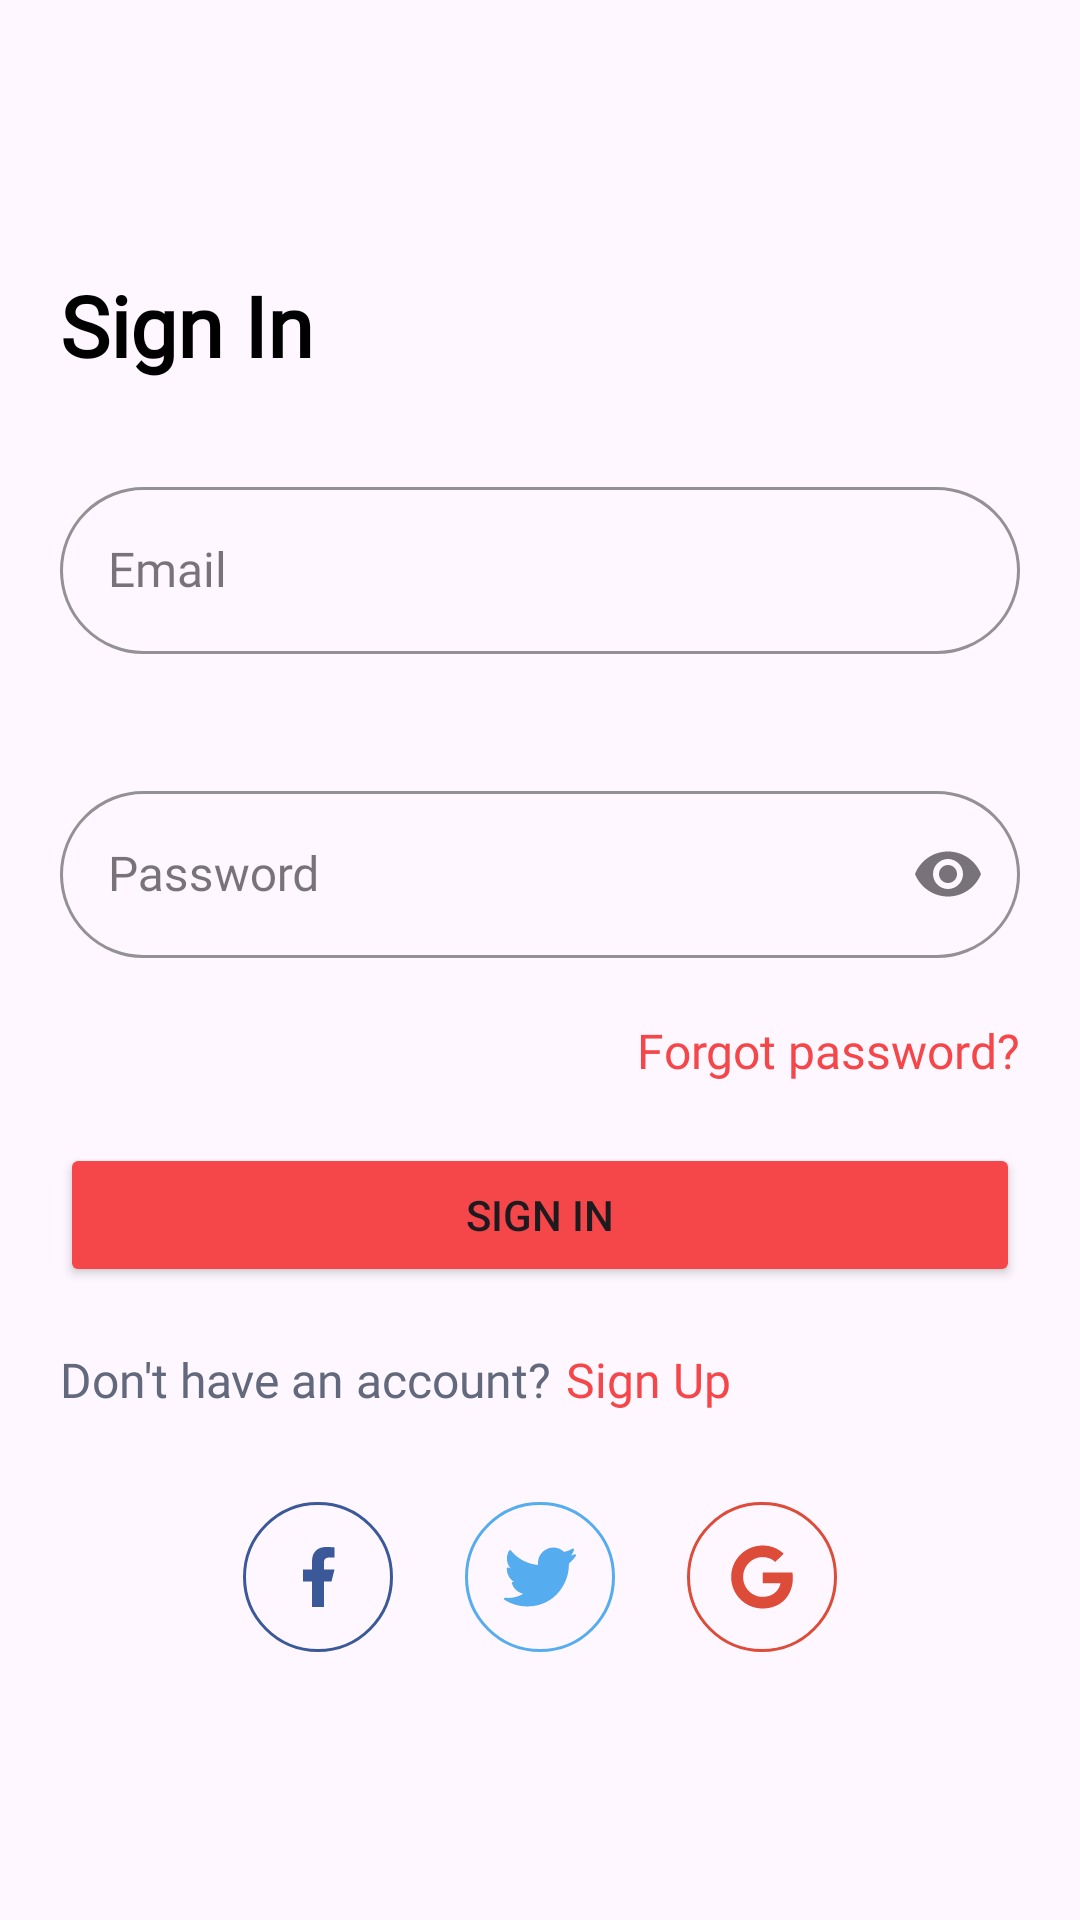

Here is an Android app screen rendered from its layout file. Give the layout XML and the strings, colors and styles it references.
<!-- AndroidManifest.xml: application theme Theme.FoodApp -->
<!-- res/layout/activity_sign_in.xml -->
<?xml version="1.0" encoding="utf-8"?>
<androidx.constraintlayout.widget.ConstraintLayout xmlns:android="http://schemas.android.com/apk/res/android"
    xmlns:app="http://schemas.android.com/apk/res-auto"
    xmlns:tools="http://schemas.android.com/tools"
    android:id="@+id/main"
    android:layout_width="match_parent"
    android:layout_height="match_parent"
    tools:context=".ui.SignIn">

    <androidx.appcompat.widget.LinearLayoutCompat
        android:layout_width="match_parent"
        android:layout_height="wrap_content"
        android:layout_marginHorizontal="20dp"
        android:orientation="vertical"
        app:layout_constraintBottom_toBottomOf="parent"
        app:layout_constraintEnd_toEndOf="parent"
        app:layout_constraintStart_toStartOf="parent"
        app:layout_constraintTop_toTopOf="parent">

        <TextView
            android:layout_width="wrap_content"
            android:layout_height="wrap_content"
            android:layout_gravity="start"
            android:layout_marginBottom="20dp"
            android:fontFamily="@font/roboto"
            android:text="@string/sign_in"
            android:textColor="@color/black"
            android:textSize="28sp"
            android:textStyle="bold|normal" />


        <com.google.android.material.textfield.TextInputLayout
            android:id="@+id/inputLayoutEmail"
            style="@style/Widget.MaterialComponents.TextInputLayout.OutlinedBox"
            android:layout_width="match_parent"
            android:layout_height="wrap_content"
            android:layout_marginTop="10dp"
            app:boxCornerRadiusBottomEnd="30dp"
            app:boxCornerRadiusBottomStart="30dp"
            app:boxCornerRadiusTopEnd="30dp"
            app:boxCornerRadiusTopStart="30dp"
            app:boxStrokeColor="@color/grey"
            app:cursorColor="@color/grey"
            app:errorEnabled="true"
            app:helperText=""
            app:helperTextEnabled="true"
            app:helperTextTextColor="@color/red"
            app:hintTextColor="@color/grey">

            <com.google.android.material.textfield.TextInputEditText
                android:id="@+id/inputEmail"
                style="@style/TextSize.TextView"
                android:layout_width="match_parent"
                android:layout_height="wrap_content"
                android:hint="@string/email"
                android:inputType="textEmailAddress"
                tools:text="pcm230303@gmail.com" />
        </com.google.android.material.textfield.TextInputLayout>


        <com.google.android.material.textfield.TextInputLayout
            android:id="@+id/inputLayoutPassword"
            style="@style/Widget.MaterialComponents.TextInputLayout.OutlinedBox"
            android:layout_width="match_parent"
            android:layout_height="wrap_content"
            android:layout_marginTop="20dp"
            app:boxCornerRadiusBottomEnd="30dp"
            app:boxCornerRadiusBottomStart="30dp"
            app:boxCornerRadiusTopEnd="30dp"
            app:boxCornerRadiusTopStart="30dp"
            app:boxStrokeColor="@color/grey"
            app:counterTextColor="@color/red_orange"
            app:cursorColor="@color/grey"
            app:endIconMode="password_toggle"
            app:helperText=""
            app:helperTextEnabled="true"
            app:helperTextTextColor="@color/red"
            app:hintTextColor="@color/grey">

            <com.google.android.material.textfield.TextInputEditText
                android:id="@+id/input_password"
                style="@style/TextSize.TextView"
                android:layout_width="match_parent"
                android:layout_height="wrap_content"
                android:hint="@string/password"
                android:inputType="textPassword"
                tools:text="pcm230303@gmail.com" />
        </com.google.android.material.textfield.TextInputLayout>


        <TextView
            android:id="@+id/tvForgotPassword"
            style="@style/TextSize.TextView"
            android:layout_width="wrap_content"
            android:layout_height="wrap_content"
            android:layout_gravity="end"
            android:layout_marginTop="20dp"
            android:clickable="true"
            android:focusable="true"
            android:text="@string/forgot_password"
            android:textColor="@color/red_orange" />

        <Button
            android:id="@+id/btnSignIn"
            android:layout_width="match_parent"
            android:layout_height="wrap_content"
            android:layout_marginTop="20dp"
            android:backgroundTint="@color/red_orange"
            android:text="@string/sign_in"
            android:textAllCaps="true" />


        <LinearLayout
            android:layout_width="wrap_content"
            android:layout_height="wrap_content"
            android:layout_gravity="start"
            android:layout_marginTop="20dp"
            android:orientation="horizontal">

            <TextView
                android:id="@+id/textView4"
                style="@style/TextSize.TextView"
                android:layout_width="wrap_content"
                android:layout_height="wrap_content"
                android:text="@string/don_t_have_an_account"
                android:textColor="@color/grey" />

            <TextView
                android:id="@+id/tvSignUp"
                style="@style/TextSize.TextView"
                android:layout_width="wrap_content"
                android:layout_height="wrap_content"
                android:layout_marginStart="5dp"
                android:clickable="true"
                android:focusable="true"
                android:text="@string/sign_up"
                android:textColor="@color/red_orange" />

        </LinearLayout>


        <LinearLayout
            android:layout_width="wrap_content"
            android:layout_height="wrap_content"
            android:layout_gravity="center"
            android:layout_marginTop="30dp"
            android:orientation="horizontal">

            <ImageView
                android:id="@+id/image_facebook"
                android:layout_width="wrap_content"
                android:layout_height="wrap_content"
                android:layout_marginEnd="24dp"
                android:contentDescription="@string/facebook"
                android:src="@drawable/facebook" />

            <ImageView
                android:id="@+id/image_twitter"
                android:layout_width="wrap_content"
                android:layout_height="wrap_content"
                android:layout_marginEnd="24dp"
                android:contentDescription="@string/twitter"
                android:src="@drawable/twitter" />


            <ImageView
                android:id="@+id/image_google"
                android:layout_width="wrap_content"
                android:layout_height="wrap_content"
                android:contentDescription="@string/google"
                android:src="@drawable/google" />


        </LinearLayout>

    </androidx.appcompat.widget.LinearLayoutCompat>


</androidx.constraintlayout.widget.ConstraintLayout>
<!-- resources referenced by this layout -->
<resources>
  <color name="black">#000000</color>
  <color name="grey">#63697C</color>
  <color name="red">#ffff4444</color>
  <color name="red_orange">#F54749</color>
  <!-- drawable facebook (drawable) -->
  <vector xmlns:android="http://schemas.android.com/apk/res/android"
      android:width="50dp"
      android:height="50dp"
      android:viewportWidth="50"
      android:viewportHeight="50">
    <path
        android:strokeWidth="1"
        android:pathData="M25,0.5L25,0.5A24.5,24.5 0,0 1,49.5 25L49.5,25A24.5,24.5 0,0 1,25 49.5L25,49.5A24.5,24.5 0,0 1,0.5 25L0.5,25A24.5,24.5 0,0 1,25 0.5z"
        android:fillColor="#00000000"
        android:strokeColor="#3B5999"/>
    <path
        android:pathData="M27,26.5H29.5L30.5,22.5H27V20.5C27,19.47 27,18.5 29,18.5H30.5V15.14C30.174,15.097 28.943,15 27.643,15C24.928,15 23,16.657 23,19.7V22.5H20V26.5H23V35H27V26.5Z"
        android:fillColor="#3B5999"/>
  </vector>
  <!-- drawable google (drawable) -->
  <vector xmlns:android="http://schemas.android.com/apk/res/android"
      android:width="50dp"
      android:height="50dp"
      android:viewportWidth="50"
      android:viewportHeight="50">
    <path
        android:strokeWidth="1"
        android:pathData="M25,0.5L25,0.5A24.5,24.5 0,0 1,49.5 25L49.5,25A24.5,24.5 0,0 1,25 49.5L25,49.5A24.5,24.5 0,0 1,0.5 25L0.5,25A24.5,24.5 0,0 1,25 0.5z"
        android:fillColor="#00000000"
        android:strokeColor="#DD4B39"/>
    <path
        android:pathData="M25.21,23.5V27.1H31.165C30.925,28.645 29.365,31.63 25.21,31.63C21.625,31.63 18.7,28.66 18.7,25C18.7,21.34 21.625,18.37 25.21,18.37C27.25,18.37 28.615,19.24 29.395,19.99L32.245,17.245C30.415,15.535 28.045,14.5 25.21,14.5C19.405,14.5 14.71,19.195 14.71,25C14.71,30.805 19.405,35.5 25.21,35.5C31.27,35.5 35.29,31.24 35.29,25.24C35.29,24.55 35.215,24.025 35.125,23.5H25.21Z"
        android:fillColor="#DD4B39"
        android:fillType="evenOdd"/>
  </vector>
  <string name="don_t_have_an_account">Don\'t have an account?</string>
  <string name="email">Email</string>
  <string name="facebook">facebook</string>
  <string name="forgot_password">Forgot password?</string>
  <string name="google">google</string>
  <string name="password">Password</string>
  <string name="sign_in">Sign In</string>
  <string name="sign_up">Sign Up</string>
  <string name="twitter">twitter</string>
  <style name="TextSize.TextView" parent="Base.Theme.FoodApp">
          <item name="android:textSize">16sp</item>
          <item name="android:fontFamily">@font/roboto</item>
      </style>
  <style name="Theme.FoodApp" parent="Base.Theme.FoodApp" />
  <style name="Base.Theme.FoodApp" parent="Theme.Material3.DayNight.NoActionBar">
          
          
      </style>
</resources>
